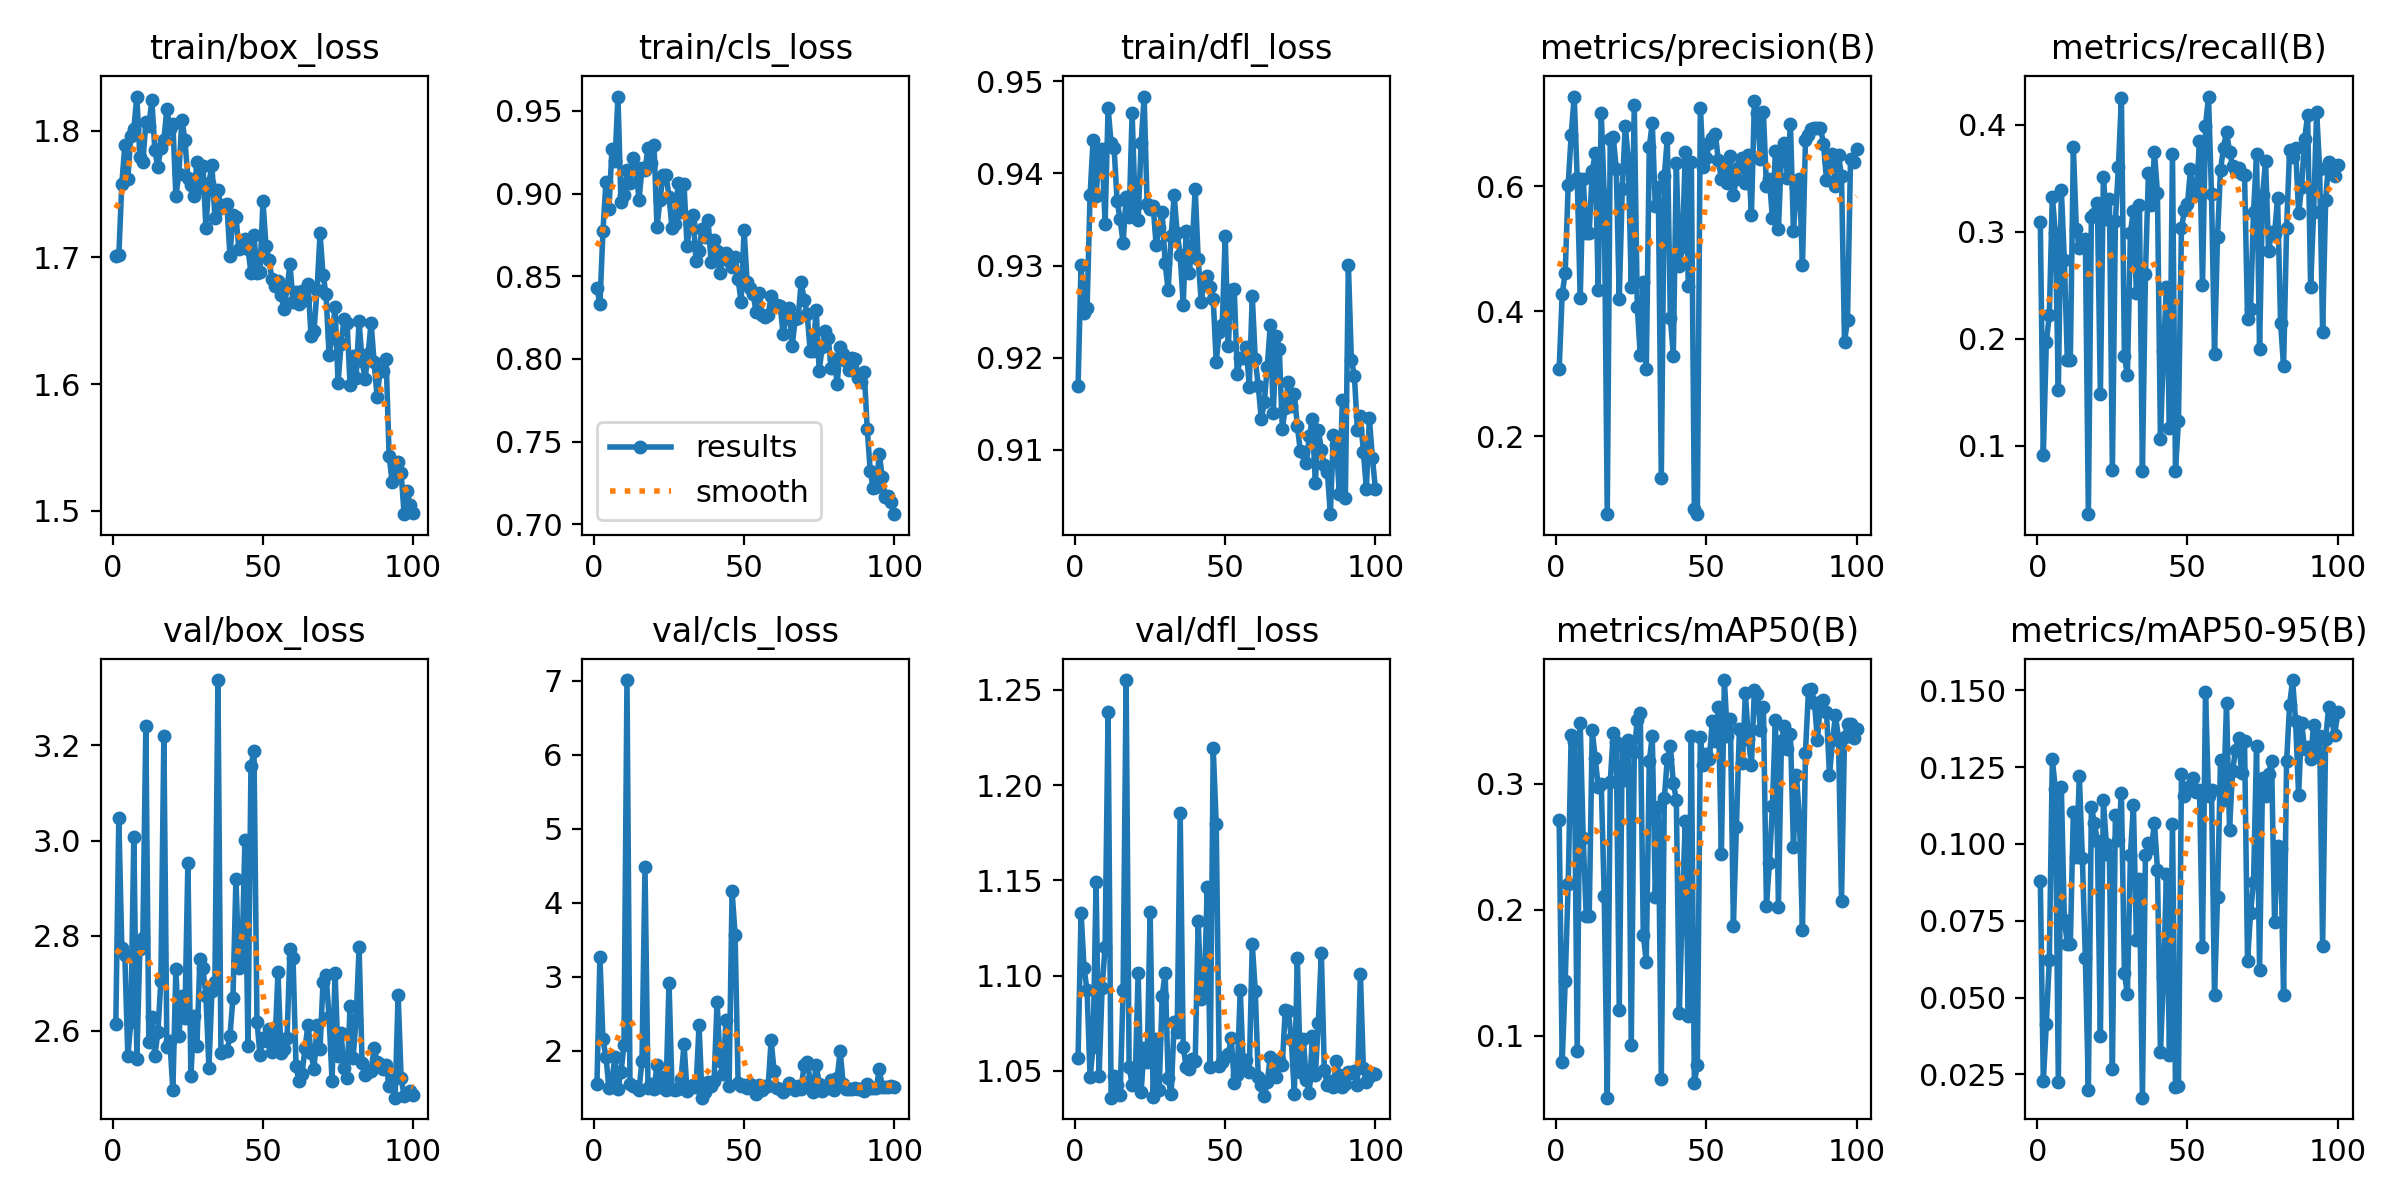

Source data for this figure (header and first rows):
epoch, train/box_loss, train/cls_loss, train/dfl_loss, metrics/precision(B), metrics/recall(B), metrics/mAP50(B), metrics/mAP50-95(B), val/box_loss, val/cls_loss, val/dfl_loss, lr/pg0, lr/pg1, lr/pg2
1, 1.701, 0.8427, 0.9169, 0.3082, 0.3092, 0.271, 0.08794, 2.615, 1.554, 1.057, 0.0004065, 0.0004065, 0.0004065
2, 1.702, 0.8334, 0.9301, 0.4276, 0.09167, 0.07864, 0.0227, 3.047, 3.264, 1.133, 0.000815, 0.000815, 0.000815
3, 1.758, 0.8772, 0.9248, 0.4614, 0.197, 0.1429, 0.04128, 2.774, 2.152, 1.104, 0.001215, 0.001215, 0.001215
4, 1.788, 0.9071, 0.9254, 0.6025, 0.2221, 0.2206, 0.06228, 2.76, 1.912, 1.092, 0.001213, 0.001213, 0.001213
5, 1.762, 0.8903, 0.9377, 0.6826, 0.3331, 0.3387, 0.1276, 2.547, 1.497, 1.047, 0.0012, 0.0012, 0.0012
6, 1.796, 0.9267, 0.9436, 0.7434, 0.2994, 0.3327, 0.1179, 2.618, 1.601, 1.063, 0.001188, 0.001188, 0.001188
7, 1.801, 0.9195, 0.9375, 0.6125, 0.1523, 0.08765, 0.02235, 3.008, 1.917, 1.149, 0.001176, 0.001176, 0.001176
8, 1.827, 0.9586, 0.9422, 0.4207, 0.3394, 0.3478, 0.1185, 2.541, 1.475, 1.047, 0.001163, 0.001163, 0.001163
9, 1.779, 0.8946, 0.9426, 0.6109, 0.2736, 0.2565, 0.0754, 2.771, 1.709, 1.093, 0.001151, 0.001151, 0.001151
10, 1.775, 0.8992, 0.9345, 0.5256, 0.1803, 0.1946, 0.06746, 2.795, 2.07, 1.115, 0.001139, 0.001139, 0.001139
11, 1.806, 0.9142, 0.9471, 0.5256, 0.1803, 0.1946, 0.06746, 3.241, 7.012, 1.238, 0.001126, 0.001126, 0.001126
12, 1.803, 0.9061, 0.9434, 0.6245, 0.3793, 0.3423, 0.1104, 2.576, 1.549, 1.036, 0.001114, 0.001114, 0.001114
13, 1.824, 0.9217, 0.9428, 0.6526, 0.3026, 0.32, 0.09577, 2.629, 1.52, 1.047, 0.001102, 0.001102, 0.001102
14, 1.784, 0.9155, 0.937, 0.4339, 0.2853, 0.2975, 0.122, 2.547, 1.511, 1.043, 0.001089, 0.001089, 0.001089
15, 1.771, 0.896, 0.935, 0.7174, 0.2915, 0.2999, 0.09539, 2.597, 1.465, 1.037, 0.001077, 0.001077, 0.001077
16, 1.786, 0.9152, 0.9325, 0.5857, 0.2934, 0.2107, 0.06272, 2.705, 1.864, 1.092, 0.001064, 0.001064, 0.001064
17, 1.793, 0.9143, 0.9374, 0.07603, 0.0361, 0.05071, 0.02001, 3.22, 4.489, 1.255, 0.001052, 0.001052, 0.001052
18, 1.817, 0.9274, 0.9353, 0.6754, 0.3139, 0.3012, 0.1122, 2.566, 1.499, 1.052, 0.00104, 0.00104, 0.00104
19, 1.801, 0.9182, 0.9466, 0.6782, 0.3171, 0.3401, 0.1068, 2.578, 1.544, 1.043, 0.001027, 0.001027, 0.001027
20, 1.805, 0.9295, 0.9365, 0.628, 0.3267, 0.3329, 0.1008, 2.475, 1.476, 1.044, 0.001015, 0.001015, 0.001015
21, 1.748, 0.8799, 0.9349, 0.4203, 0.1482, 0.12, 0.03759, 2.729, 1.808, 1.101, 0.001002, 0.001002, 0.001002
22, 1.766, 0.8959, 0.9433, 0.5957, 0.3515, 0.3298, 0.1143, 2.588, 1.503, 1.039, 0.0009901, 0.0009901, 0.0009901
23, 1.808, 0.9114, 0.9484, 0.6968, 0.312, 0.3025, 0.09985, 2.674, 1.64, 1.062, 0.0009778, 0.0009778, 0.0009778
24, 1.793, 0.9114, 0.9366, 0.6443, 0.3307, 0.3343, 0.09649, 2.627, 1.47, 1.055, 0.0009654, 0.0009654, 0.0009654
25, 1.762, 0.898, 0.9362, 0.4393, 0.07768, 0.09288, 0.02673, 2.953, 2.921, 1.134, 0.000953, 0.000953, 0.000953
26, 1.757, 0.8791, 0.9365, 0.7295, 0.3103, 0.325, 0.1094, 2.505, 1.477, 1.036, 0.0009406, 0.0009406, 0.0009406
27, 1.749, 0.8815, 0.9322, 0.4073, 0.3609, 0.3507, 0.1012, 2.631, 1.464, 1.067, 0.0009283, 0.0009283, 0.0009283
28, 1.775, 0.9061, 0.9341, 0.3299, 0.425, 0.3559, 0.1166, 2.568, 1.48, 1.04, 0.0009159, 0.0009159, 0.0009159
29, 1.754, 0.8887, 0.9358, 0.4461, 0.1838, 0.1801, 0.05785, 2.75, 1.616, 1.089, 0.0009035, 0.0009035, 0.0009035
30, 1.772, 0.9055, 0.9302, 0.3079, 0.1659, 0.1584, 0.05103, 2.731, 2.09, 1.102, 0.0008911, 0.0008911, 0.0008911
31, 1.724, 0.8682, 0.9273, 0.6627, 0.2994, 0.3182, 0.09639, 2.674, 1.451, 1.046, 0.0008787, 0.0008787, 0.0008787
32, 1.758, 0.8822, 0.9333, 0.7014, 0.3199, 0.3377, 0.1127, 2.522, 1.5, 1.038, 0.0008664, 0.0008664, 0.0008664
33, 1.773, 0.8867, 0.9376, 0.5681, 0.243, 0.2101, 0.06883, 2.683, 1.529, 1.075, 0.000854, 0.000854, 0.000854
34, 1.731, 0.8593, 0.9335, 0.5983, 0.3247, 0.2813, 0.0886, 2.703, 1.51, 1.07, 0.0008416, 0.0008416, 0.0008416
35, 1.753, 0.8651, 0.9312, 0.1328, 0.07653, 0.06573, 0.01738, 3.337, 2.34, 1.185, 0.0008293, 0.0008293, 0.0008293
36, 1.739, 0.8784, 0.9257, 0.616, 0.2603, 0.2883, 0.09633, 2.554, 1.363, 1.063, 0.0008169, 0.0008169, 0.0008169
37, 1.741, 0.8738, 0.9338, 0.6773, 0.3554, 0.3196, 0.1003, 2.557, 1.434, 1.052, 0.0008045, 0.0008045, 0.0008045
38, 1.742, 0.8839, 0.9292, 0.3899, 0.3253, 0.3296, 0.09877, 2.557, 1.582, 1.051, 0.0007921, 0.0007921, 0.0007921
39, 1.701, 0.8588, 0.9321, 0.3292, 0.3748, 0.3004, 0.107, 2.589, 1.526, 1.056, 0.0007797, 0.0007797, 0.0007797
40, 1.734, 0.8716, 0.9383, 0.6369, 0.3365, 0.2873, 0.09167, 2.668, 1.585, 1.055, 0.0007674, 0.0007674, 0.0007674
41, 1.732, 0.8652, 0.9307, 0.4719, 0.1065, 0.1177, 0.03233, 2.92, 2.661, 1.129, 0.000755, 0.000755, 0.000755
42, 1.706, 0.8518, 0.926, 0.5024, 0.1889, 0.2045, 0.05664, 2.732, 1.86, 1.088, 0.0007426, 0.0007426, 0.0007426
43, 1.709, 0.8633, 0.9286, 0.6541, 0.2482, 0.2705, 0.09007, 2.752, 1.688, 1.089, 0.0007302, 0.0007302, 0.0007302
44, 1.715, 0.864, 0.9289, 0.4403, 0.1168, 0.1152, 0.03128, 3.002, 2.419, 1.147, 0.0007179, 0.0007179, 0.0007179
45, 1.707, 0.8591, 0.9276, 0.6395, 0.3727, 0.3377, 0.1066, 2.567, 1.526, 1.052, 0.0007055, 0.0007055, 0.0007055
46, 1.688, 0.8558, 0.9263, 0.08377, 0.07653, 0.06261, 0.02101, 3.157, 4.155, 1.219, 0.0006931, 0.0006931, 0.0006931
47, 1.718, 0.8614, 0.9195, 0.07554, 0.1235, 0.07645, 0.02126, 3.189, 3.569, 1.18, 0.0006808, 0.0006808, 0.0006808
48, 1.688, 0.8485, 0.9228, 0.7256, 0.3035, 0.3366, 0.1228, 2.619, 1.564, 1.052, 0.0006684, 0.0006684, 0.0006684
49, 1.688, 0.8343, 0.9235, 0.6308, 0.3207, 0.3145, 0.1157, 2.55, 1.523, 1.055, 0.000656, 0.000656, 0.000656
50, 1.744, 0.8782, 0.9332, 0.645, 0.326, 0.3234, 0.1174, 2.585, 1.54, 1.058, 0.0006436, 0.0006436, 0.0006436
51, 1.709, 0.8464, 0.9212, 0.6696, 0.3587, 0.3197, 0.119, 2.578, 1.491, 1.059, 0.0006312, 0.0006312, 0.0006312
52, 1.698, 0.843, 0.9273, 0.6764, 0.3396, 0.3498, 0.1214, 2.603, 1.544, 1.067, 0.0006189, 0.0006189, 0.0006189
53, 1.683, 0.8394, 0.9275, 0.6832, 0.3345, 0.3339, 0.117, 2.556, 1.525, 1.044, 0.0006065, 0.0006065, 0.0006065
54, 1.677, 0.8282, 0.9182, 0.6415, 0.3847, 0.3607, 0.1176, 2.573, 1.413, 1.048, 0.0005941, 0.0005941, 0.0005941
55, 1.681, 0.8399, 0.9199, 0.6113, 0.2507, 0.2442, 0.06639, 2.723, 1.542, 1.093, 0.0005818, 0.0005818, 0.0005818
56, 1.67, 0.8266, 0.92, 0.6348, 0.3993, 0.3821, 0.1495, 2.552, 1.465, 1.052, 0.0005694, 0.0005694, 0.0005694
57, 1.66, 0.8251, 0.9212, 0.6057, 0.4265, 0.338, 0.1155, 2.561, 1.52, 1.056, 0.000557, 0.000557, 0.000557
58, 1.676, 0.8264, 0.9169, 0.6481, 0.3351, 0.3514, 0.1175, 2.584, 1.516, 1.05, 0.0005446, 0.0005446, 0.0005446
59, 1.694, 0.8381, 0.9267, 0.5863, 0.1861, 0.1868, 0.05075, 2.772, 2.143, 1.117, 0.0005322, 0.0005322, 0.0005322
60, 1.665, 0.8321, 0.9198, 0.6116, 0.2953, 0.2653, 0.0827, 2.753, 1.719, 1.092, 0.0005199, 0.0005199, 0.0005199
... 40 more rows
